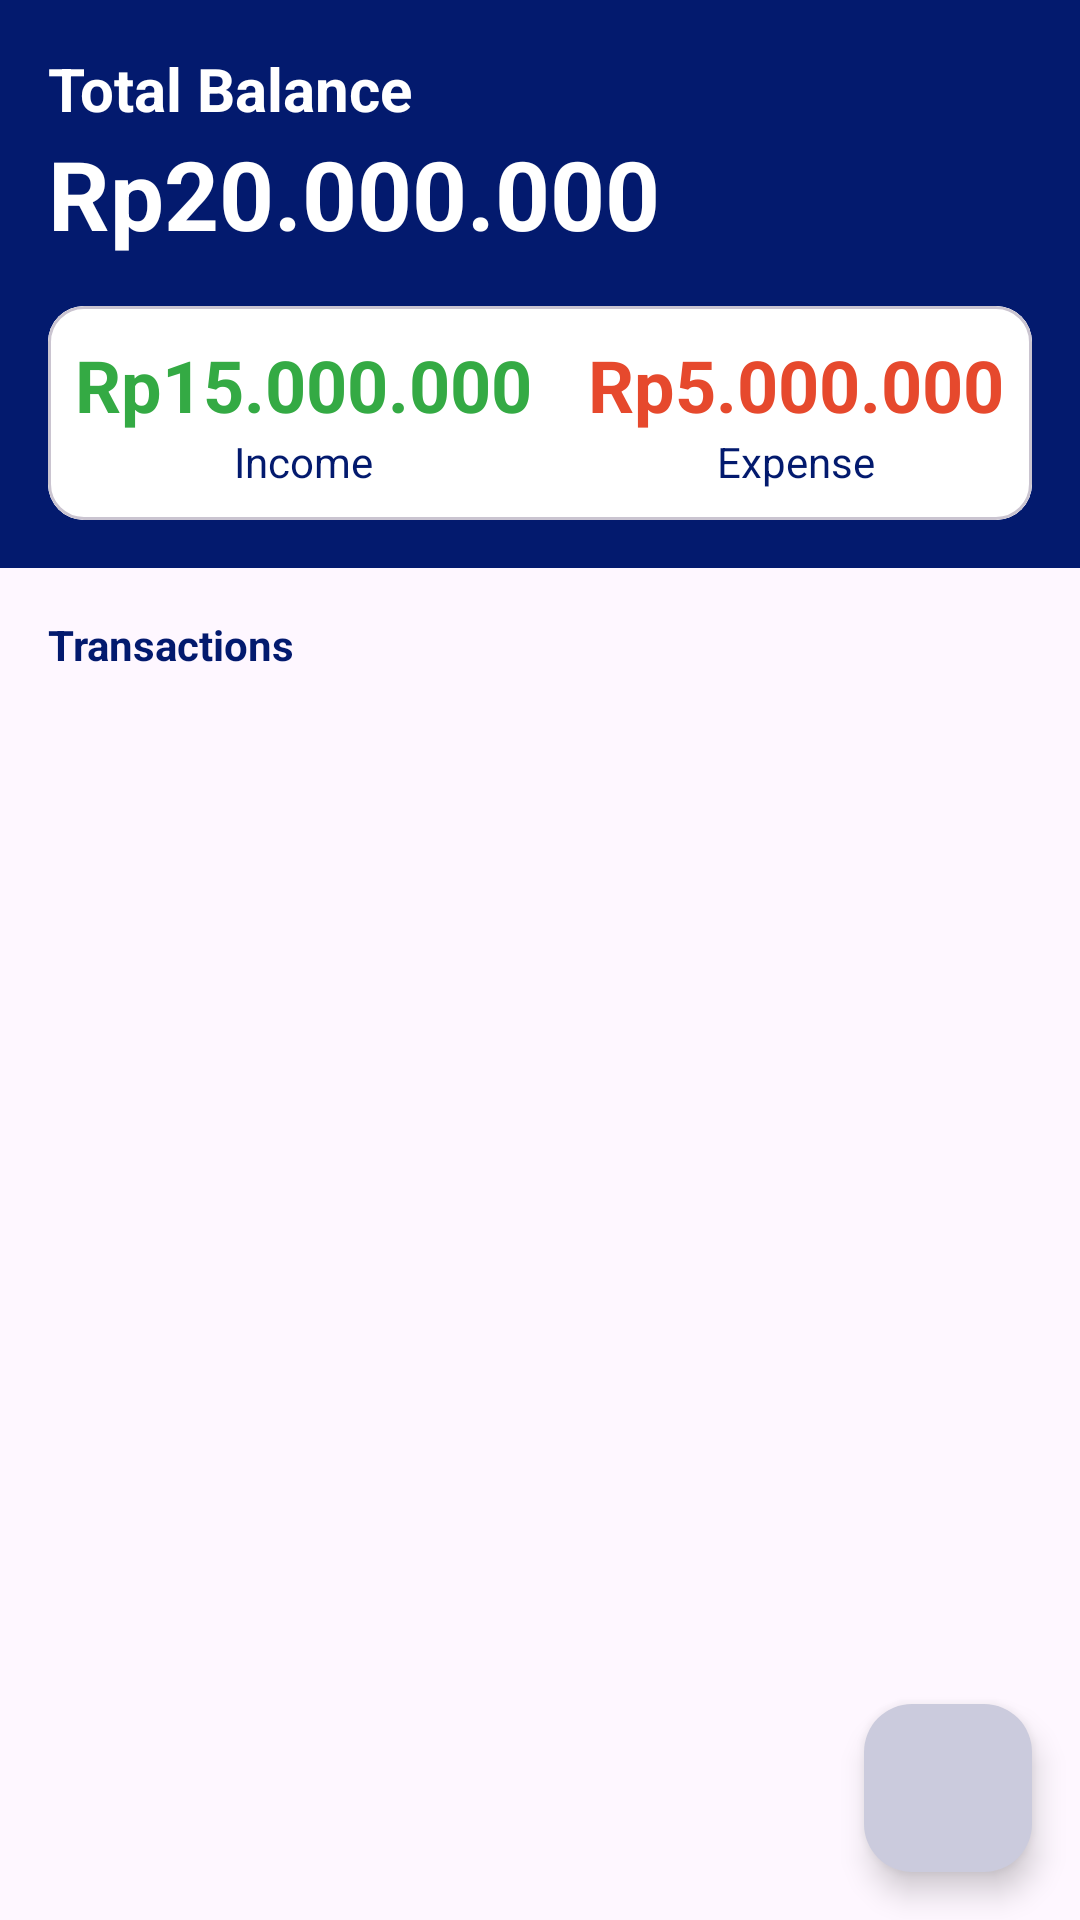

Android layout source for this screen:
<!-- AndroidManifest.xml: application theme Theme.FinanceTracker -->
<!-- res/layout/activity_main.xml -->
<?xml version="1.0" encoding="utf-8"?>
<RelativeLayout
    xmlns:android="http://schemas.android.com/apk/res/android"
    xmlns:app="http://schemas.android.com/apk/res-auto"
    xmlns:tools="http://schemas.android.com/tools"
    android:layout_width="match_parent"
    android:layout_height="match_parent"
    tools:context=".MainActivity">

    <LinearLayout
        android:id="@+id/balance_layout"
        android:layout_width="match_parent"
        android:layout_height="wrap_content"
        android:orientation="vertical"
        android:background="@color/blue1"
        android:padding="16dp">
        <TextView
            android:layout_width="wrap_content"
            android:layout_height="wrap_content"
            android:text="Total Balance"
            android:textStyle="bold"
            android:textSize="20sp"
            android:textColor="@color/white"/>

        <TextView
            android:id="@+id/balance"
            android:layout_width="wrap_content"
            android:layout_height="wrap_content"
            android:text="Rp20.000.000"
            android:textSize="32sp"
            android:textStyle="bold"
            android:textColor="@color/white" />

        <com.google.android.material.card.MaterialCardView
            android:id="@+id/dashboard"
            android:layout_width="match_parent"
            android:layout_height="wrap_content"
            android:layout_marginTop="16dp"
            app:cardCornerRadius="12dp">
            <LinearLayout
                android:layout_width="match_parent"
                android:layout_height="wrap_content"
                android:paddingVertical="10dp"
                android:background="@color/white">
                <LinearLayout
                    android:layout_width="wrap_content"
                    android:layout_height="wrap_content"
                    android:orientation="vertical"
                    android:layout_weight="0.5"
                    android:gravity="center">
                    <TextView
                        android:id="@+id/income"
                        android:layout_width="wrap_content"
                        android:layout_height="wrap_content"
                        android:text="Rp15.000.000"
                        android:textStyle="bold"
                        android:textSize="24sp"
                        android:textColor="@color/green1"/>
                    <TextView
                        android:layout_width="wrap_content"
                        android:layout_height="wrap_content"
                        android:text="Income"
                        android:textSize="14sp" />
                </LinearLayout>

                <LinearLayout
                    android:layout_width="wrap_content"
                    android:layout_height="wrap_content"
                    android:orientation="vertical"
                    android:layout_weight="0.5"
                    android:gravity="center">
                    <TextView
                        android:id="@+id/expense"
                        android:layout_width="wrap_content"
                        android:layout_height="wrap_content"
                        android:text="Rp5.000.000"
                        android:textStyle="bold"
                        android:textSize="24sp"
                        android:textColor="@color/orange1"/>
                    <TextView
                        android:layout_width="wrap_content"
                        android:layout_height="wrap_content"
                        android:text="Expense"
                        android:textSize="14sp" />
                </LinearLayout>
            </LinearLayout>
        </com.google.android.material.card.MaterialCardView>
    </LinearLayout>
    <TextView
        android:id="@+id/transactions_title"
        android:layout_below="@+id/balance_layout"
        android:layout_width="wrap_content"
        android:layout_height="wrap_content"
        android:text="Transactions"
        android:textStyle="bold"
        android:textSize="14sp"
        android:layout_marginTop="16dp"
        android:layout_marginStart="16dp" />
    <androidx.recyclerview.widget.RecyclerView
        android:id="@+id/transactions_recyclerview"
        android:layout_width="match_parent"
        android:layout_height="match_parent"
        android:layout_below="@id/transactions_title"
        android:layout_marginHorizontal="16dp"
        android:layout_marginVertical="16dp"/>
    <com.google.android.material.floatingactionbutton.FloatingActionButton
        android:id="@+id/addButton"
        android:layout_width="wrap_content"
        android:layout_height="wrap_content"
        android:layout_alignParentBottom="true"
        android:layout_alignParentRight="true"
        android:layout_margin="16dp"
        android:backgroundTint="@color/gray1"
        android:src="@drawable/ic_add"
        app:borderWidth="0dp"/>
</RelativeLayout>
<!-- resources referenced by this layout -->
<resources>
  <color name="blue1">#031A6E</color>
  <color name="gray1">#CBCBDD</color>
  <color name="green1">#34AA44</color>
  <color name="orange1">#E6492D</color>
  <color name="white">#FFFFFFFF</color>
  <style name="Theme.FinanceTracker" parent="Base.Theme.FinanceTracker" />
  <style name="Base.Theme.FinanceTracker" parent="Theme.Material3.DayNight.NoActionBar">
          
          
          <item name="android:textColor">@color/blue1</item>
      </style>
</resources>
